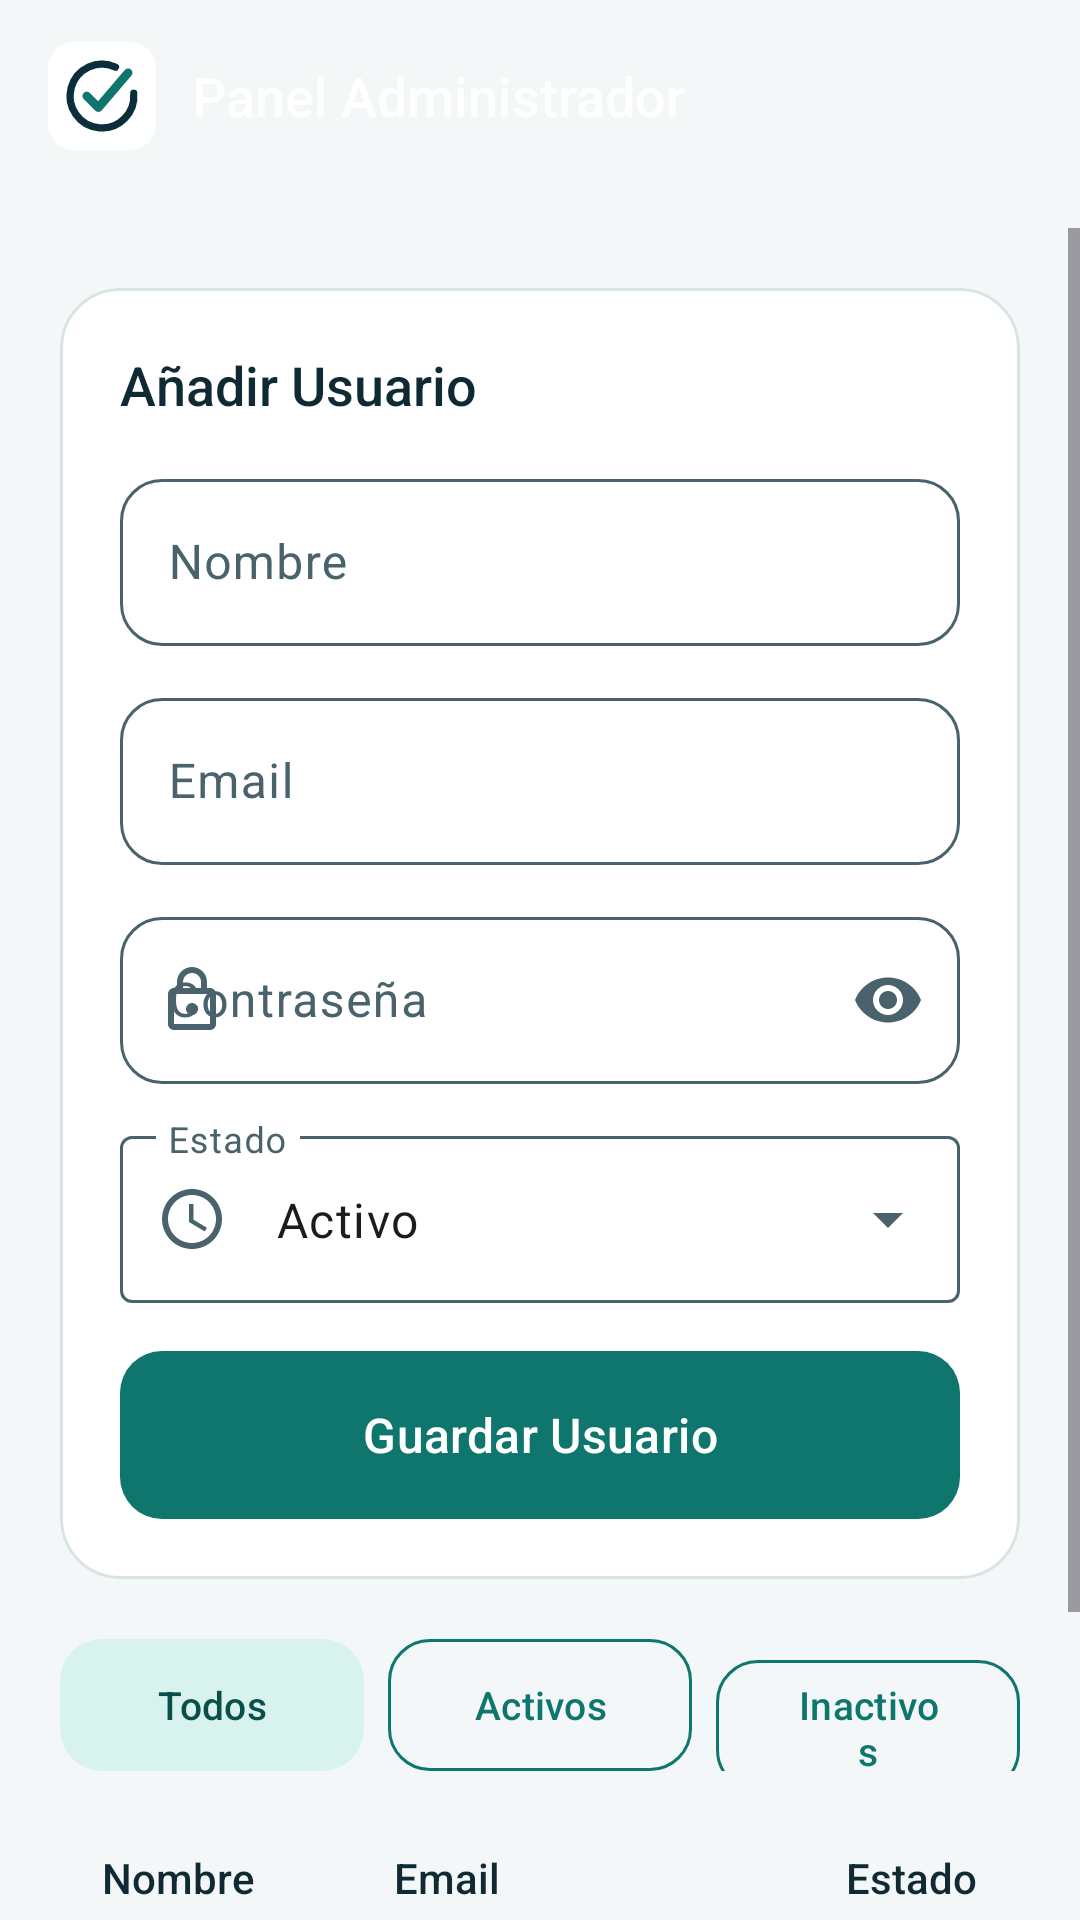

Android layout source for this screen:
<!-- AndroidManifest.xml: application theme Theme.Asistencia -->
<!-- res/layout/activity_admin_reports.xml -->
<?xml version="1.0" encoding="utf-8"?>
<androidx.constraintlayout.widget.ConstraintLayout xmlns:android="http://schemas.android.com/apk/res/android"
    xmlns:app="http://schemas.android.com/apk/res-auto"
    xmlns:tools="http://schemas.android.com/tools"
    android:id="@+id/main"
    android:layout_width="match_parent"
    android:layout_height="match_parent"
    android:background="@drawable/bg_screen"
    tools:context=".AdminReportsActivity">

    <com.google.android.material.appbar.AppBarLayout
        android:id="@+id/appBarAdmin"
        android:layout_width="match_parent"
        android:layout_height="wrap_content"
        android:background="@android:color/transparent"
        android:paddingBottom="12dp"
        app:elevation="0dp"
        app:layout_constraintTop_toTopOf="parent">

        <androidx.appcompat.widget.Toolbar
            android:id="@+id/toolbarAdmin"
            android:layout_width="match_parent"
            android:layout_height="?attr/actionBarSize"
            app:logo="@drawable/ic_logo_toolbar"
            app:logoDescription="@string/logo_description"
            app:title="Panel Administrador"
            app:titleTextAppearance="@style/Asistencia.Text.Toolbar"
            app:titleTextColor="@color/on_hero" />
    </com.google.android.material.appbar.AppBarLayout>

    <ScrollView
        android:layout_width="match_parent"
        android:layout_height="0dp"
        android:background="@drawable/bg_sheet"
        android:fillViewport="true"
        app:layout_constraintBottom_toBottomOf="parent"
        app:layout_constraintTop_toBottomOf="@id/appBarAdmin">

        <LinearLayout
            android:layout_width="match_parent"
            android:layout_height="wrap_content"
            android:orientation="vertical"
            android:padding="20dp">

            
            <com.google.android.material.card.MaterialCardView
                style="@style/Asistencia.Card"
                android:layout_marginBottom="20dp">

                <LinearLayout
                    android:layout_width="match_parent"
                    android:layout_height="wrap_content"
                    android:orientation="vertical"
                    android:padding="20dp">

                    <TextView
                        style="@style/Asistencia.Text.Title"
                        android:layout_width="wrap_content"
                        android:layout_height="wrap_content"
                        android:text="Añadir Usuario"
                        android:textSize="18sp" />

                    
                    <com.google.android.material.textfield.TextInputLayout
                        style="@style/Asistencia.TextField"
                        android:layout_marginTop="14dp"
                        android:hint="Nombre"
                        app:startIconDrawable="@drawable/ic_person">

                        <com.google.android.material.textfield.TextInputEditText
                            android:id="@+id/etNewUserName"
                            android:layout_width="match_parent"
                            android:layout_height="wrap_content"
                            android:inputType="textPersonName" />
                    </com.google.android.material.textfield.TextInputLayout>

                    
                    <com.google.android.material.textfield.TextInputLayout
                        style="@style/Asistencia.TextField"
                        android:layout_marginTop="12dp"
                        android:hint="Email"
                        app:startIconDrawable="@drawable/ic_person">

                        <com.google.android.material.textfield.TextInputEditText
                            android:id="@+id/etNewUserEmail"
                            android:layout_width="match_parent"
                            android:layout_height="wrap_content"
                            android:inputType="textEmailAddress" />
                    </com.google.android.material.textfield.TextInputLayout>

                    
                    <com.google.android.material.textfield.TextInputLayout
                        style="@style/Asistencia.TextField"
                        android:layout_marginTop="12dp"
                        android:hint="Contraseña"
                        app:endIconMode="password_toggle"
                        app:startIconDrawable="@drawable/ic_lock">

                        <com.google.android.material.textfield.TextInputEditText
                            android:id="@+id/etNewUserPassword"
                            android:layout_width="match_parent"
                            android:layout_height="wrap_content"
                            android:inputType="textPassword" />
                    </com.google.android.material.textfield.TextInputLayout>

                    
                    <com.google.android.material.textfield.TextInputLayout
                        style="@style/Widget.Material3.TextInputLayout.OutlinedBox.ExposedDropdownMenu"
                        android:layout_width="match_parent"
                        android:layout_height="wrap_content"
                        android:layout_marginTop="12dp"
                        android:hint="Estado"
                        app:startIconDrawable="@drawable/ic_clock">

                        <AutoCompleteTextView
                            android:id="@+id/spNewUserStatus"
                            android:layout_width="match_parent"
                            android:layout_height="wrap_content"
                            android:inputType="none"
                            android:text="Activo" />
                    </com.google.android.material.textfield.TextInputLayout>

                    
                    <com.google.android.material.button.MaterialButton
                        android:id="@+id/btnAddUser"
                        style="@style/Asistencia.Button"
                        android:layout_marginTop="16dp"
                        android:text="Guardar Usuario" />
                </LinearLayout>
            </com.google.android.material.card.MaterialCardView>

            
            <LinearLayout
                android:layout_width="match_parent"
                android:layout_height="wrap_content"
                android:orientation="horizontal">

                <com.google.android.material.button.MaterialButton
                    android:id="@+id/btnFilterAll"
                    style="@style/Asistencia.Button.Tonal"
                    android:layout_width="0dp"
                    android:layout_height="44dp"
                    android:layout_marginEnd="4dp"
                    android:layout_weight="1"
                    android:text="Todos"
                    android:textSize="13sp" />

                <com.google.android.material.button.MaterialButton
                    android:id="@+id/btnFilterActive"
                    style="@style/Asistencia.Button.Outlined"
                    android:layout_width="0dp"
                    android:layout_height="44dp"
                    android:layout_marginHorizontal="4dp"
                    android:layout_weight="1"
                    android:text="Activos"
                    android:textSize="13sp" />

                <com.google.android.material.button.MaterialButton
                    android:id="@+id/btnFilterInactive"
                    style="@style/Asistencia.Button.Outlined"
                    android:layout_width="0dp"
                    android:layout_height="44dp"
                    android:layout_marginStart="4dp"
                    android:layout_weight="1"
                    android:text="Inactivos"
                    android:textSize="13sp" />
            </LinearLayout>

            
            <LinearLayout
                android:layout_width="match_parent"
                android:layout_height="wrap_content"
                android:layout_marginTop="16dp"
                android:background="@drawable/bg_sheet"
                android:orientation="horizontal"
                android:paddingHorizontal="14dp"
                android:paddingVertical="10dp">

                <TextView
                    style="@style/Asistencia.Text.Title"
                    android:layout_width="0dp"
                    android:layout_height="wrap_content"
                    android:layout_weight="1.2"
                    android:text="Nombre"
                    android:textSize="14sp" />

                <TextView
                    style="@style/Asistencia.Text.Title"
                    android:layout_width="0dp"
                    android:layout_height="wrap_content"
                    android:layout_weight="1.6"
                    android:text="Email"
                    android:textSize="14sp" />

                <TextView
                    style="@style/Asistencia.Text.Title"
                    android:layout_width="0dp"
                    android:layout_height="wrap_content"
                    android:layout_weight="0.8"
                    android:gravity="end"
                    android:text="Estado"
                    android:textSize="14sp" />
            </LinearLayout>

            
            <LinearLayout
                android:id="@+id/layoutWorkersContainer"
                android:layout_width="match_parent"
                android:layout_height="wrap_content"
                android:orientation="vertical" />

            
            <com.google.android.material.button.MaterialButton
                android:id="@+id/btnLogout"
                style="@style/Asistencia.Button.Outlined"
                android:layout_marginTop="24dp"
                android:layout_marginBottom="24dp"
                android:text="Cerrar Sesión"
                app:strokeColor="@color/danger_fg" />

        </LinearLayout>
    </ScrollView>

</androidx.constraintlayout.widget.ConstraintLayout>
<!-- resources referenced by this layout -->
<resources>
  <color name="danger_fg">#B3261E</color>
  <color name="on_hero">#FFFFFF</color>
  <!-- drawable bg_screen (drawable) -->
  <?xml version="1.0" encoding="utf-8"?>
  <layer-list xmlns:android="http://schemas.android.com/apk/res/android">
      <item android:drawable="@drawable/bg_login" />
      <item
          android:drawable="@color/background"
          android:top="320dp" />
  </layer-list>
  <!-- drawable ic_logo_toolbar (drawable) -->
  <?xml version="1.0" encoding="utf-8"?>
  <inset xmlns:android="http://schemas.android.com/apk/res/android"
      android:drawable="@drawable/ic_logo"
      android:insetRight="12dp" />
  <string name="logo_description">Logo de Asistencia</string>
  <style name="Asistencia.Button" parent="Widget.Material3.Button">
          <item name="android:layout_width">match_parent</item>
          <item name="android:layout_height">56dp</item>
          <item name="android:insetTop">0dp</item>
          <item name="android:insetBottom">0dp</item>
          <item name="android:textAllCaps">false</item>
          <item name="android:textSize">16sp</item>
          <item name="cornerRadius">14dp</item>
          <item name="iconGravity">textStart</item>
      </style>
  <style name="Asistencia.Button.Outlined" parent="Widget.Material3.Button.OutlinedButton">
          <item name="android:layout_width">match_parent</item>
          <item name="android:layout_height">52dp</item>
          <item name="android:insetTop">0dp</item>
          <item name="android:insetBottom">0dp</item>
          <item name="android:textAllCaps">false</item>
          <item name="cornerRadius">14dp</item>
          <item name="iconGravity">textStart</item>
          <item name="strokeColor">@color/primary</item>
      </style>
  <style name="Asistencia.Button.Tonal" parent="Widget.Material3.Button.TonalButton">
          <item name="android:layout_width">match_parent</item>
          <item name="android:layout_height">52dp</item>
          <item name="android:insetTop">0dp</item>
          <item name="android:insetBottom">0dp</item>
          <item name="android:textAllCaps">false</item>
          <item name="cornerRadius">14dp</item>
          <item name="iconGravity">textStart</item>
      </style>
  <style name="Asistencia.Card" parent="Widget.Material3.CardView.Outlined">
          <item name="android:layout_width">match_parent</item>
          <item name="android:layout_height">wrap_content</item>
          <item name="cardBackgroundColor">@color/surface</item>
          <item name="cardCornerRadius">20dp</item>
          <item name="cardElevation">0dp</item>
          <item name="strokeColor">@color/outline</item>
          <item name="strokeWidth">1dp</item>
      </style>
  <style name="Asistencia.Text.Title" parent="">
          <item name="android:fontFamily">sans-serif-medium</item>
          <item name="android:textColor">@color/text_primary</item>
          <item name="android:textSize">17sp</item>
      </style>
  <style name="Asistencia.Text.Toolbar" parent="">
          <item name="android:fontFamily">sans-serif-medium</item>
          <item name="android:textSize">18sp</item>
      </style>
  <color name="background">#F3F7F7</color>
  <color name="primary">#0F766E</color>
  <color name="surface">#FFFFFF</color>
  <color name="outline">#D8E3E4</color>
  <color name="text_primary">#102A33</color>
  <color name="text_secondary">#4A626B</color>
  <style name="Base.Theme.Asistencia" parent="Theme.Material3.DayNight.NoActionBar">
          
          
      </style>
  <color name="on_primary">#FFFFFF</color>
  <color name="primary_container">#D8F3EE</color>
  <color name="on_primary_container">#0A4F49</color>
  <color name="white">#FFFFFFFF</color>
  <color name="brand_ink">#0A2F3A</color>
  <color name="brand_teal">#0F766E</color>
</resources>
